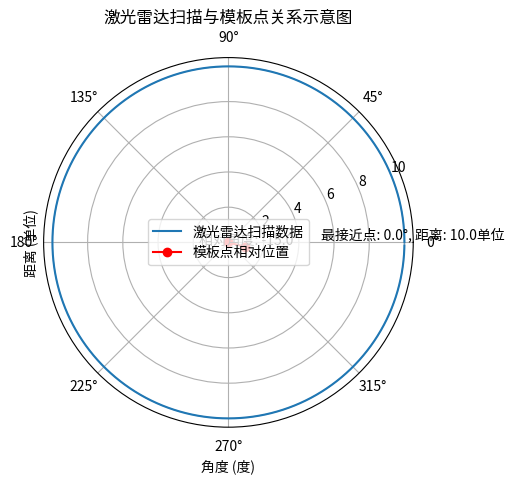

Write the Python code that produced this figure.
import numpy as np
import matplotlib.pyplot as plt

# 假设数据
pt_angle = 30.0  # 模板点相对于某个固定方向（比如车体的前方）的角度（α）
theta = 45.0     # 激光雷达帧相对于同一固定方向的旋转角度（θ）

# 激光雷达扫描数据
num_points = 360  # 扫描点数
scan_angles = np.linspace(0, 360 - 360/num_points, num_points)  # 扫描角度，从0到359度（闭环）
# 为了简化，我们假设所有扫描点的距离都是相同的（形成一个圆），但实际应用中距离会不同
scan_radius = 10.0  # 假设扫描半径为10单位
scan_ranges = np.full(num_points, scan_radius)  # 距离数组，全部填充为扫描半径

# 计算相对角度
relative_angle = pt_angle - theta

# 将角度转换为弧度，因为matplotlib的极坐标图使用弧度
relative_angle_rad = np.deg2rad(relative_angle)
scan_angles_rad = np.deg2rad(scan_angles)

# 找到扫描数据中与相对角度最接近的点
closest_index = np.argmin(np.abs(scan_angles_rad - relative_angle_rad))
closest_angle_deg = np.rad2deg(scan_angles_rad[closest_index])
closest_range = scan_ranges[closest_index]

# 绘制图形
fig, ax = plt.subplots(subplot_kw={'projection': 'polar'})

# 绘制激光雷达扫描数据
ax.plot(scan_angles_rad, scan_ranges, label='激光雷达扫描数据')

# 绘制模板点的相对位置（以雷达为中心，但角度是相对的）
# 注意：这里我们只是为了示意，所以画了一个从雷达中心出发的线段，长度并不代表实际距离
ax.plot([0, relative_angle_rad], [0, 1], 'ro-', label='模板点相对位置')  # 'ro-'表示红色圆点和线

# 添加文本注释
ax.text(relative_angle_rad, 1.2, f'相对角度: {relative_angle:.1f}°', ha='center', va='bottom')
ax.text(np.deg2rad(closest_angle_deg), closest_range + 0.5, f'最接近点: {closest_angle_deg:.1f}°, 距离: {closest_range:.1f}单位', ha='center', va='bottom')

# 设置图形标题和标签
ax.set_title('激光雷达扫描与模板点关系示意图')
ax.set_xlabel('角度 (度)')
ax.set_ylabel('距离 (单位)')

# 显示图例
ax.legend()

# 显示网格线
ax.grid(True)

# 显示图形
plt.show()